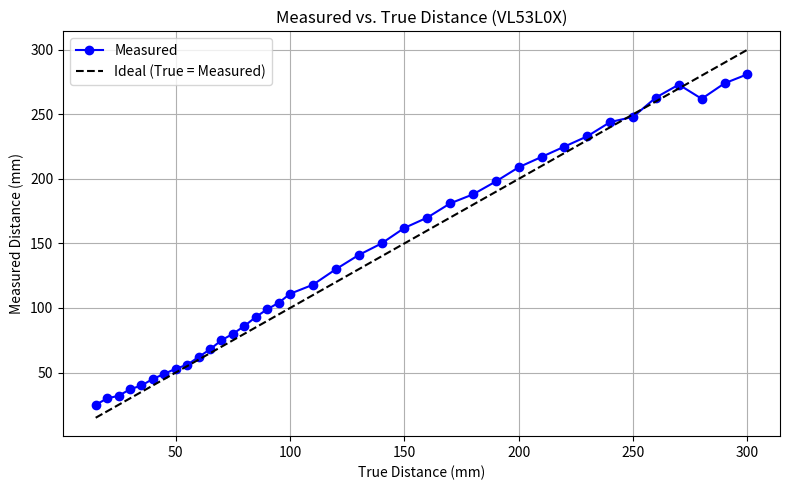

This figure's Python source:
import numpy as np
import matplotlib.pyplot as plt

# Provided data
measured = np.array([25, 30, 32, 37, 40, 45, 49, 53, 56, 62, 68, 75, 80, 86, 93, 99, 104, 111, 118,
                     130, 141, 150, 162, 170, 181, 188, 198, 209, 217, 225, 233, 244, 248, 263, 273,
                     262, 274, 281])
true = np.array([15, 20, 25, 30, 35, 40, 45, 50, 55, 60, 65, 70, 75, 80, 85, 90, 95, 100, 110,
                     120, 130, 140, 150, 160, 170, 180, 190, 200, 210, 220, 230, 240, 250, 260, 270,
                     280, 290, 300])

# Plotting
plt.figure(figsize=(8, 5))
plt.plot(true, measured, 'bo-', label='Measured')
plt.plot(true, true, 'k--', label='Ideal (True = Measured)')
plt.xlabel('True Distance (mm)')
plt.ylabel('Measured Distance (mm)')
plt.title('Measured vs. True Distance (VL53L0X)')
plt.legend()
plt.grid(True)
plt.tight_layout()
plt.show()
